Run: headless pygame with SDL's dummy video driver; simulated clock (each Clock.tick advances the game by its frame time, no real sleeping); random seed 0; keys injected as events and as key.get_pressed() state; no mouse input.
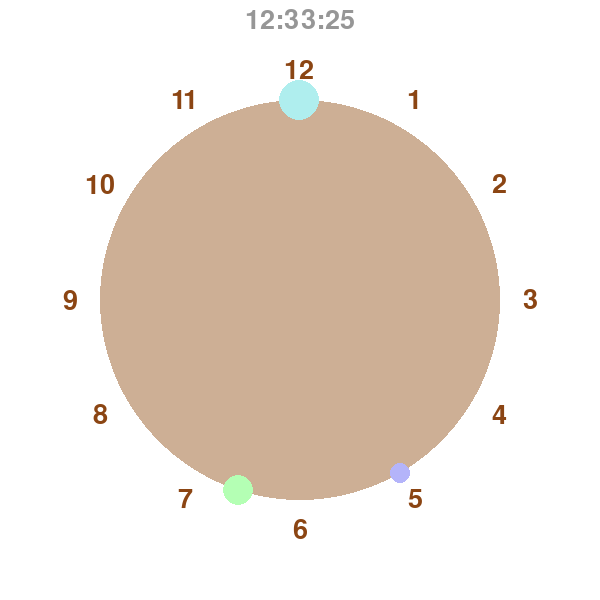
Frame 1 of 4 · flips 1–60 · no input
Frame 2 of 4 · flips 61–180 · tapped SPACE, RETURN · held RIGHT (→), D · screen unchanged from frame 1, image omitted
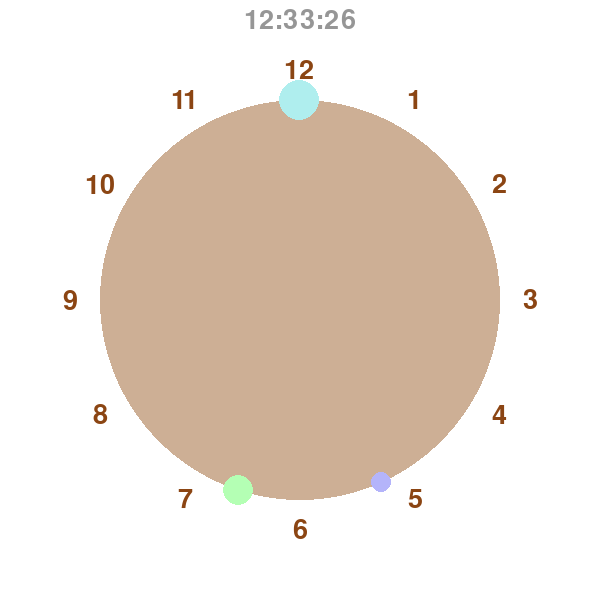
Frame 3 of 4 · flips 181–300 · held DOWN (↓), S
Frame 4 of 4 · flips 301–420 · held LEFT (←), A, UP (↑), W · screen unchanged from frame 3, image omitted

The pygame program that drew these frames:

import pygame, sys, time
from pygame.locals import *
from datetime import datetime
from math import *

pygame.init()

window = pygame.display.set_mode((600,600))
pygame.display.set_caption("Clock")

WHITE = (255,255,255)
BLUE = (175,238,238)
GREEN = (180,255,180)
PURPLE = (180,180,250)
BROWN = (205,175,149)
DARK_BROWN = (139,69,19)
GREY = (150, 150, 150)

myfont = pygame.font.SysFont(None, 40)

def updateTime():
    now = datetime.now()
    hour = now.hour % 12
    minute = now.minute
    second = now.second
    h_angle = pi*(1.0/6.0)*((hour+9)%12)
    m_angle = pi*(1.0/6.0)*(((minute/5.0)+9)%12)
    s_angle = pi*(1.0/6.0)*(((second/5.0)+9)%12)
    return h_angle, m_angle, s_angle, hour, minute, second

def addText():
    for i in range(1,13):
        text = myfont.render(str(i), True, DARK_BROWN)
        textRect = text.get_rect()
        t_angle = pi*(1.0/6.0)*((i+9)%12)  
        textRect.centerx = int(300 + 230*cos(t_angle))
        textRect.centery = int(300 + 230*sin(t_angle)) 
        window.blit(text, textRect)

def digital_clock(hour, minute, second):
    if hour == 0:
        hour = 12
    if second < 10:
        second = "0" + str(second)
    
    clock_time = str(hour) + ":" + str(minute) + ":" + str(second)
    text = myfont.render(clock_time, True, GREY)
    textRect = text.get_rect()
    textRect.centerx = 300
    textRect.centery = 20 
    window.blit(text, textRect)
    
while True:
    for event in pygame.event.get():
        if event.type == QUIT:
            pygame.quit()
            sys.exit()

    h_angle, m_angle, s_angle, hour, minute, second = updateTime()
            
    window.fill(WHITE)

    pygame.draw.circle(window,BROWN,(300,300),200)    
    pygame.draw.circle(window, BLUE, (int(300 + 200*cos(h_angle)), \
                                      int(300 + 200*sin(h_angle))), 20)
    pygame.draw.circle(window, GREEN, (int(300 + 200*cos(m_angle)), \
                                       int(300 + 200*sin(m_angle))), 15)
    pygame.draw.circle(window, PURPLE, (int(300 + 200*cos(s_angle)), \
                                        int(300 + 200*sin(s_angle))), 10)
    addText()
    digital_clock(hour, minute, second)
    pygame.display.update()
    time.sleep(1)
